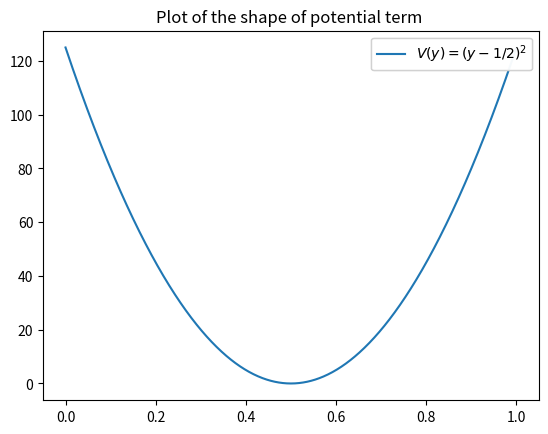
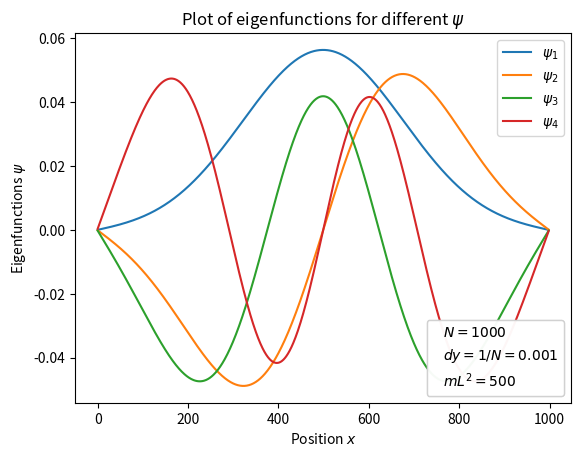
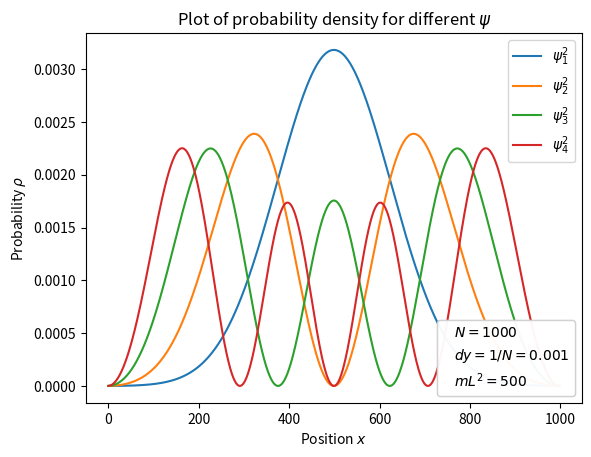
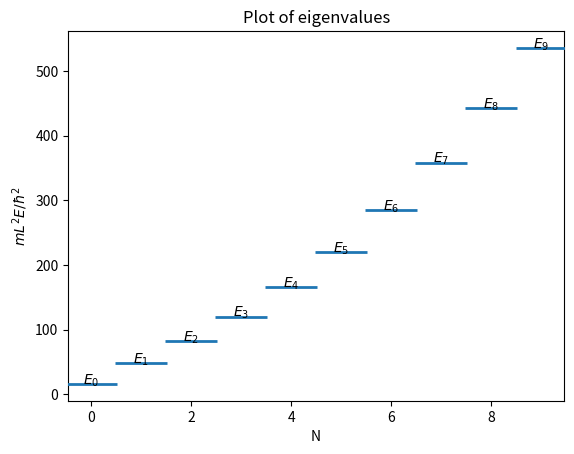

The matplotlib source for these figures, in order:
import numpy as np
import matplotlib.pyplot as plt
from scipy.linalg import eigh_tridiagonal
##Define N and dy, Ndy=1 > dy=1/N
N = 1000
dy = 1/N
y = np.linspace(0,1, N+1) #N+1 for psi0 and psiN
##define mL^2V (mL2>1000 for unbounded problem)
mL2=500
def mL2V(y):
    return mL2*(y-1/2)**2

V =mL2V(y)

##shape of V
plot0 = plt.figure(0)
plt.plot(y, V)
plt.title("Plot of the shape of potential term ")

legend1=plt.legend(['$V(y)=(y-1/2)^2$'], loc =1)
ax = plt.gca().add_artist(legend1)


##Creta matrix
md = 1/(dy**2) + mL2V(y)[1:-1] #no 1st and last point
upd = -1/(2*dy**2)* np.ones(len(md)-1) #upper d

Energy , state = eigh_tridiagonal(md, upd) #Solve eigenvalue problem for a real symmetric tridiagonal matrix.

#plt.figure(dpi=120)

##plot eignstate
plot1 = plt.figure(1)

plt.plot(state.T[0])
plt.plot(state.T[1])
plt.plot(state.T[2])
plt.plot(state.T[3])

plt.title("Plot of eigenfunctions for different $\psi$ ")
plt.xlabel(r'Position $x$')
plt.ylabel(r'Eigenfunctions $\psi$')

legend1=plt.legend(['$\psi_1$','$\psi_2$','$\psi_3$','$\psi_4$'], loc =1)
ax = plt.gca().add_artist(legend1)

legend2=plt.legend(['$N={}$'.format(N),'$dy=1/N={}$'.format(dy),'$mL^2={}$'.format(mL2)], loc =4, handlelength=0)
ax = plt.gca().add_artist(legend2)

##plot probability
plot2 = plt.figure(2)

plt.plot(state.T[0]**2)
plt.plot(state.T[1]**2)
plt.plot(state.T[2]**2)
plt.plot(state.T[3]**2)

plt.title("Plot of probability density for different $\psi$ ")
plt.xlabel(r'Position $x$')
plt.ylabel(r'Probability $\rho$')

legend1=plt.legend(['$\psi_1^2$','$\psi_2^2$','$\psi_3^2$','$\psi_4^2$'], loc =1)
ax = plt.gca().add_artist(legend1)

legend2=plt.legend(['$N={}$'.format(N),'$dy=1/N={}$'.format(dy),'$mL^2={}$'.format(mL2)], loc =4, handlelength=0)
ax = plt.gca().add_artist(legend2)

##plot Energy
plot3 = plt.figure(3)
plt.scatter(np.arange(0,10,1), Energy[0:10], s=1444, marker="_", linewidth=2, zorder=3)

plt.title("Plot of eigenvalues")
plt.xlabel(r'N')
plt.ylabel(r'$mL^2 E/\hbar^2$')

n = ['$E_{}$'.format(i) for i in range(0,10)]

for i, txt in enumerate(n):
    plt.annotate(txt, (np.arange(0,10,1)[i], Energy[0:10][i]), ha="center")

plt.show()


